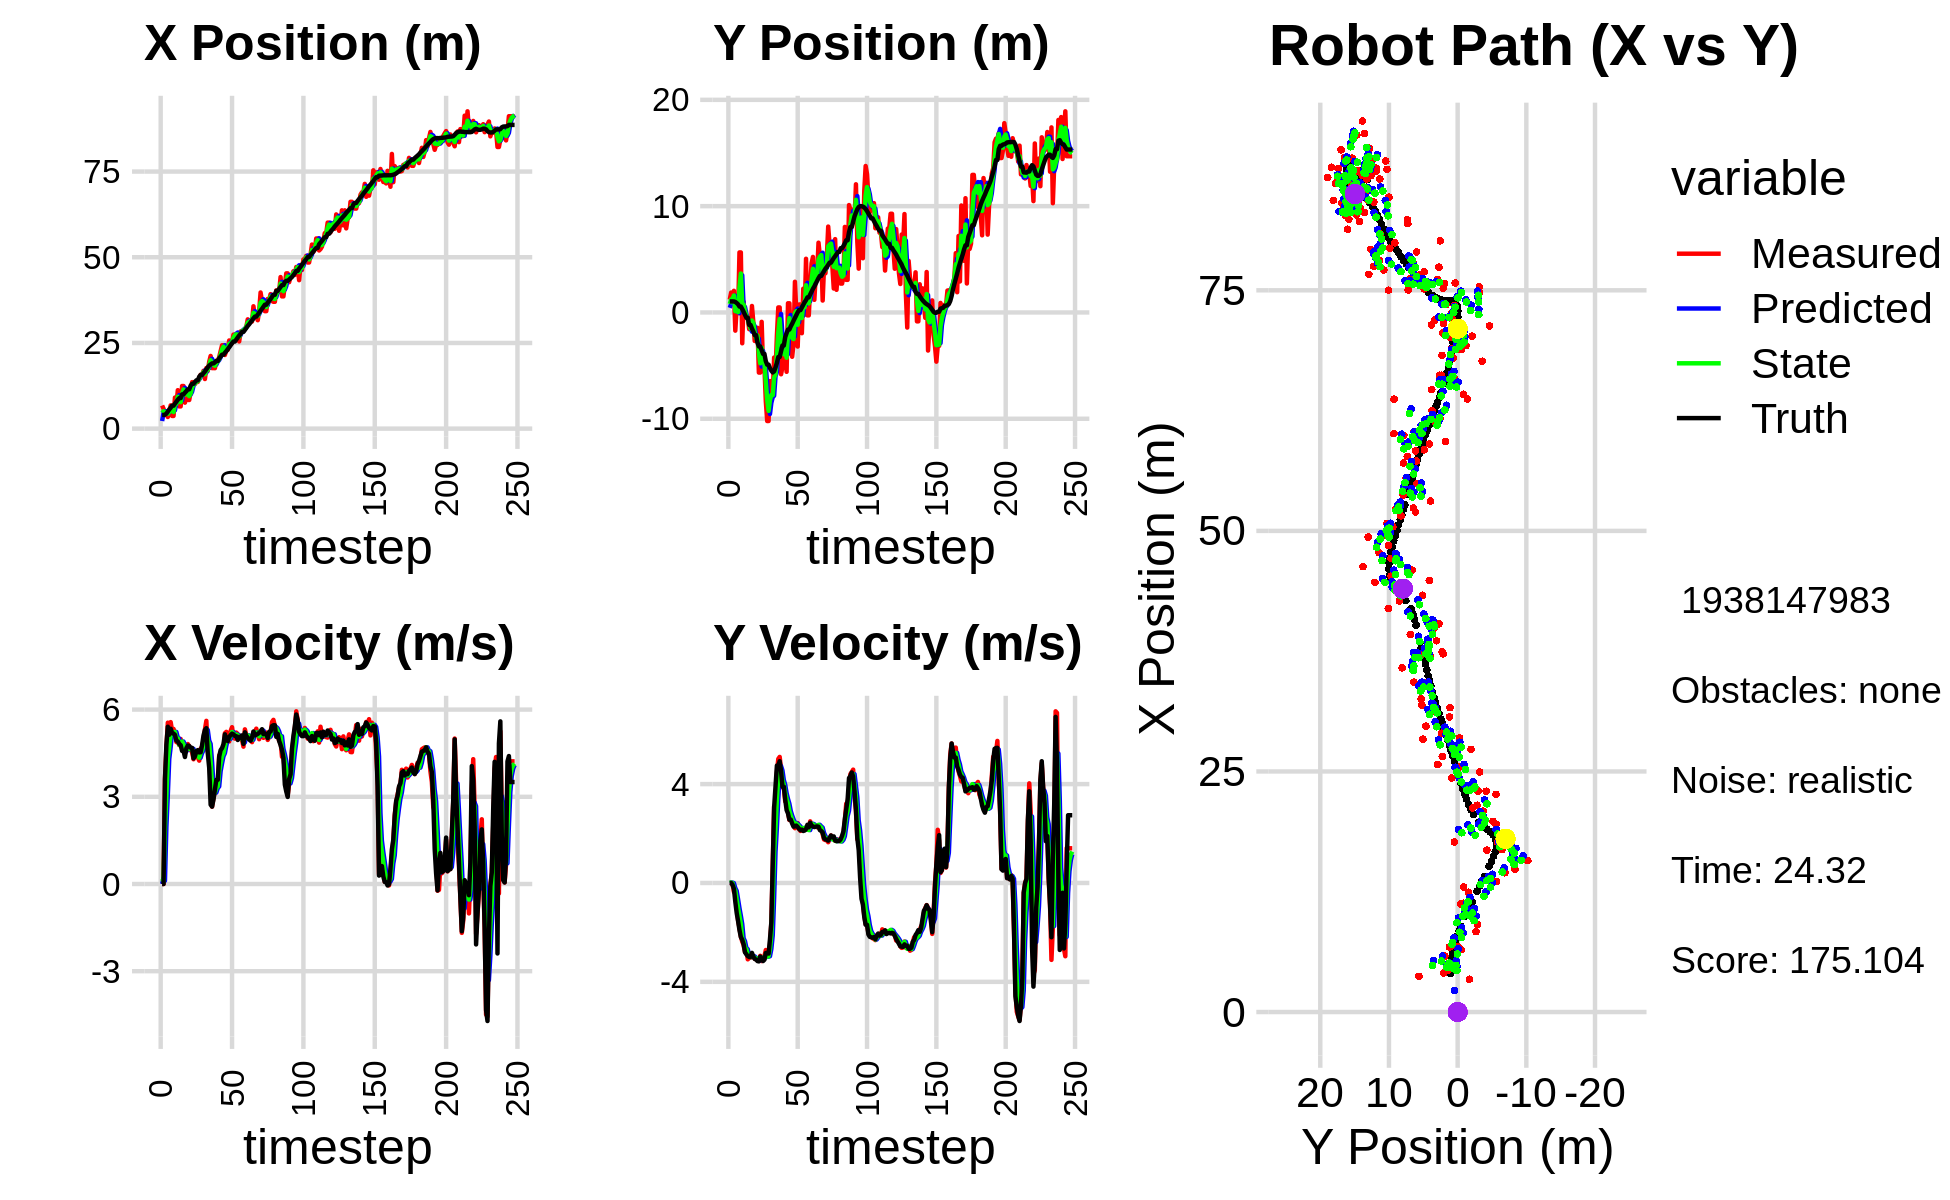

Source data for this figure (header and first rows):
6.750658035263146672e+00, 1.207784146291210448e+00, 0.000000000000000000e+00, -0.000000000000000000e+00, 0.000000000000000000e+00, 0.000000000000000000e+00, 0.000000000000000000e+00, 0.000000000000000000e+00, 2.223754902729677241e+00, 4.356106111620746679e-01, 0.000000000000000000e+00, 0.000000000000000000e+00, 4.003236293560147097e+00, 1.037346840380916735e+00, 0.000000000000000000e+00, 0.000000000000000000e+00, 0.000000000000000000e+00, 1.615632208995521069e-04
6.750658035263146672e+00, 1.207784146291210448e+00, 0.000000000000000000e+00, 0.000000000000000000e+00, 2.223754902729677241e+00, 4.356106111620746679e-01, 0.000000000000000000e+00, 0.000000000000000000e+00, 4.587382003106335482e+00, 7.973026585401368216e-01, 1.894271681290281284e-01, 5.089184524024264154e-03, 4.003236293560147097e+00, 1.037346840380916735e+00, 0.000000000000000000e+00, 0.000000000000000000e+00, 0.000000000000000000e+00, -1.701398723525926471e-04
5.801199555076139269e+00, 1.873631655552359332e+00, 0.000000000000000000e+00, 0.000000000000000000e+00, 4.606324719919237864e+00, 7.978115769925392398e-01, 1.894271681290281284e-01, 5.089184524024264154e-03, 5.081145984512100533e+00, 1.228383620568998191e+00, 1.128455735247435171e-01, 1.698689391829561954e-02, 4.003236293560147097e+00, 1.037346840380916735e+00, 0.000000000000000000e+00, 0.000000000000000000e+00, 0.000000000000000000e+00, -1.701398723525926471e-04
4.343314051533528009e+00, 1.362536474106371243e+00, 3.621678728239620337e+00, -4.823937635872351665e-02, 5.092430541864574778e+00, 1.230082309960827791e+00, 1.128455735247435171e-01, 1.698689391829561954e-02, 4.872455617224310309e+00, 1.285715027701807012e+00, 1.967586153643101632e+00, -6.099092629535961957e-03, 4.064401149530254997e+00, 1.037330342853326259e+00, 3.599000000000000199e+00, -7.099999999999999367e-02, 3.599999904632568359e+00, 1.331883016973733902e-02
4.069843828325894641e+00, 2.036127881927237926e+00, 4.682299673560559761e+00, -3.584504128791550226e-01, 5.069214232588620916e+00, 1.285105118438853333e+00, 1.967586153643101632e+00, -6.099092629535961957e-03, 4.648164896041882876e+00, 1.599996639539286614e+00, 3.064220568937040312e+00, -2.016081826769900442e-01, 4.396096706462449433e+00, 1.032464937410782158e+00, 4.793999999999999595e+00, -2.369999999999999885e-01, 4.800000190734863281e+00, 7.640532404184341431e-02
3.405792355308328911e+00, -1.710695197913944199e+00, 5.549761363107902135e+00, -4.248583795735730306e-01, 4.954586952935587263e+00, 1.579835821271587504e+00, 3.064220568937040312e+00, -2.016081826769900442e-01, 4.317830686782953009e+00, 1.204276873842864415e-01, 4.297429414996007502e+00, -3.184141798896892306e-01, 4.985398769272691766e+00, 9.894402718624021320e-01, 5.410000000000000142e+00, -7.600000000000000089e-01, 5.462999820709228516e+00, 7.640532404184341431e-02
4.978633462891439265e+00, 4.854568382434625295e-01, 5.285890350770253932e+00, -9.120622356763709027e-01, 4.747573628282554026e+00, 8.858626939531752398e-02, 4.297429414996007502e+00, -3.184141798896892306e-01, 4.854698753570239944e+00, 2.620796498965861643e-01, 4.711143591203332370e+00, -6.584494782584960904e-01, 5.604165554037655816e+00, 8.877989784976894061e-01, 5.134999999999999787e+00, -1.213999999999999968e+00, 5.276000022888183594e+00, 1.708641499280929565e-01
6.791729748267609779e+00, -6.793047659947618055e-02, 5.569029540138600964e+00, -1.505746192842380760e+00, 5.325813112690573448e+00, 1.962347020707365663e-01, 4.711143591203332370e+00, -6.584494782584960904e-01, 6.034470950832312219e+00, 3.180072146500492747e-02, 5.207236684473470767e+00, -1.014197767883656676e+00, 6.098069667582497466e+00, 7.623342110141403394e-01, 5.339999999999999858e+00, -1.540999999999999925e+00, 5.558000087738037109e+00, 2.640646398067474365e-01
3.706511258686612909e+00, 5.647017044957170384e+00, 5.265120693221540193e+00, -1.817527440815709827e+00, 6.555194619279658852e+00, -6.961905532336074010e-02, 5.207236684473470767e+00, -1.014197767883656676e+00, 5.290215531354943046e+00, 2.350899417265686964e+00, 5.217527233830244526e+00, -1.325515653427036256e+00, 6.702725886944981504e+00, 5.583615736873889235e-01, 5.197000000000000064e+00, -1.903000000000000025e+00, 5.533999919891357422e+00, 3.323935866355895996e-01
3.706511258686612909e+00, 5.647017044957170384e+00, 5.334984466690984917e+00, -2.163559425758051269e+00, 5.811968254737967854e+00, 2.218347851922983338e+00, 5.217527233830244526e+00, -1.325515653427036256e+00, 4.849657230099054139e+00, 3.662013648177782521e+00, 5.199954645589438762e+00, -1.662094048846556760e+00, 6.702725886944981504e+00, 5.583615736873889235e-01, 5.174999999999999822e+00, -2.189000000000000057e+00, 5.619999885559082031e+00, 3.852746784687042236e-01
9.069187283526357390e+00, -2.898600326834583463e+00, 5.201446940908303951e+00, -2.372559547861789575e+00, 5.369652694657998104e+00, 3.495804243293126667e+00, 5.199954645589438762e+00, -1.662094048846556760e+00, 7.027425653052909560e+00, 8.004402108773511770e-01, 5.231221803274787696e+00, -2.238647574937727036e+00, 7.297811031285193373e+00, 3.203606745033656944e-01, 5.128999999999999559e+00, -2.297000000000000153e+00, 5.619999885559082031e+00, 4.279436767101287842e-01
6.845859527418364898e+00, 1.005058718944629836e+00, 4.882241396258676147e+00, -2.510740216656360602e+00, 7.550547833380388596e+00, 5.765754533835785178e-01, 5.231221803274787696e+00, -2.238647574937727036e+00, 7.219668996484874590e+00, 7.474504564177627541e-01, 5.034269091413227315e+00, -2.354706137273051780e+00, 7.873059749524277784e+00, 6.048334978480283258e-02, 4.932000000000000384e+00, -2.480999999999999872e+00, 5.520999908447265625e+00, 4.749902188777923584e-01
1.122238636034911252e+01, -4.346549827484073591e-01, 4.883010880696779132e+00, -2.794294172677667998e+00, 7.723095905626196966e+00, 5.119798426904575983e-01, 5.034269091413227315e+00, -2.354706137273051780e+00, 9.296082103032240695e+00, 1.156855369686782264e-01, 5.005586205563425928e+00, -2.627075474061832949e+00, 8.432927608103948813e+00, -2.245872485124338624e-01, 4.905000000000000249e+00, -2.805000000000000160e+00, 5.651000022888183594e+00, 5.197637677192687988e-01
6.488508462456587189e+00, -5.065136747855525368e-01, 4.778858595873415105e+00, -2.734693215468360972e+00, 9.796640723588582844e+00, -1.470220104375050685e-01, 5.005586205563425928e+00, -2.627075474061832949e+00, 8.287489790361002306e+00, -3.089117459848428338e-01, 4.789967799207055954e+00, -2.678075055501596857e+00, 8.900945186099217921e+00, -4.917784193295963169e-01, 4.818999999999999950e+00, -2.890000000000000124e+00, 5.618999958038330078e+00, 5.197637677192687988e-01
6.488508462456587189e+00, -5.065136747855525368e-01, 4.989383262383664253e+00, -3.088604704263730127e+00, 8.766486570281708524e+00, -5.767192515350025861e-01, 4.789967799207055954e+00, -2.678075055501596857e+00, 7.741773243536929527e+00, -5.434470876141602735e-01, 4.849355591026777823e+00, -2.904907309928216996e+00, 8.900945186099217921e+00, -4.917784193295963169e-01, 4.777000000000000135e+00, -2.958000000000000185e+00, 5.618999958038330078e+00, 5.542986392974853516e-01
1.244107460969447665e+01, -1.569672243514833809e+00, 4.699442892770629321e+00, -3.030792071870779036e+00, 8.226708802639606688e+00, -8.339378186069819066e-01, 4.849355591026777823e+00, -2.904907309928216996e+00, 1.013464917990602565e+01, -1.159690321902279608e+00, 4.901464099307479394e+00, -2.968729984425731327e+00, 9.986978053548158485e+00, -1.174908207426454076e+00, 4.578999999999999737e+00, -2.991000000000000103e+00, 5.469999790191650391e+00, 5.727998614311218262e-01
1.244107460969447665e+01, -1.569672243514833809e+00, 4.624361857235865791e+00, -3.017906493212284325e+00, 1.062479558983677386e+01, -1.456563320344852697e+00, 4.901464099307479394e+00, -2.968729984425731327e+00, 1.144052259155886198e+01, -1.504123937997685179e+00, 4.803288765014897876e+00, -2.998610991813317472e+00, 9.986978053548158485e+00, -1.174908207426454076e+00, 4.578999999999999737e+00, -2.991999999999999993e+00, 5.469999790191650391e+00, 5.782080888748168945e-01
7.582750797143705590e+00, 6.092659962098083692e-01, 4.554854307936623492e+00, -2.972545145888387363e+00, 1.192085146806035212e+01, -1.803985037179016926e+00, 4.803288765014897876e+00, -2.998610991813317472e+00, 9.949974019872483311e+00, -7.568211770226460633e-01, 4.561323738299988939e+00, -2.962126638788992405e+00, 1.050404310244607942e+01, -1.512466237772103872e+00, 4.368999999999999773e+00, -2.829000000000000181e+00, 5.203999996185302734e+00, 5.782080888748168945e-01
1.130223074531944683e+01, -9.038642511959985582e-01, 4.683395513091167750e+00, -2.977970548060295819e+00, 1.040610639370248158e+01, -1.053033840901545393e+00, 4.561323738299988939e+00, -2.962126638788992405e+00, 1.081434065768112696e+01, -9.897007553745628128e-01, 4.631713655982488298e+00, -2.967219779031688542e+00, 1.093389081964998155e+01, -1.787413881192093212e+00, 4.673000000000000043e+00, -2.971999999999999975e+00, 5.538000106811523438e+00, 5.663686394691467285e-01
8.358467340187935690e+00, -2.678805635320641088e+00, 4.815880403322939429e+00, -3.062212013482209727e+00, 1.127751202327937641e+01, -1.286422733277731600e+00, 4.631713655982488298e+00, -2.967219779031688542e+00, 9.960029618642002092e+00, -1.894234622932699841e+00, 4.641668390996745330e+00, -3.026579491024441904e+00, 1.147134351744485414e+01, -2.128078745758025914e+00, 4.762999999999999901e+00, -3.073999999999999844e+00, 5.669000148773193359e+00, 5.663686394691467285e-01
8.358467340187935690e+00, -2.678805635320641088e+00, 4.738783921010279343e+00, -3.091422142581018662e+00, 1.042419645774167591e+01, -2.196892572035144209e+00, 4.641668390996745330e+00, -3.026579491024441904e+00, 9.490763196689524506e+00, -2.400983945081898607e+00, 4.649809417947889045e+00, -3.072841176799944396e+00, 1.147134351744485414e+01, -2.128078745758025914e+00, 4.748000000000000220e+00, -3.097999999999999865e+00, 5.669000148773193359e+00, 5.780367851257324219e-01
1.069217860716037904e+01, -1.441318677297221074e+00, 4.605182137329949299e+00, -3.063373957118475044e+00, 9.955744138484313055e+00, -2.708268062761892914e+00, 4.649809417947889045e+00, -3.072841176799944396e+00, 1.028806188187316373e+01, -2.159432875636215776e+00, 4.647537720541073725e+00, -3.053553247263762316e+00, 1.255336523039583341e+01, -2.836668060887701515e+00, 4.690000000000000391e+00, -3.161000000000000032e+00, 5.656000137329101562e+00, 5.869875550270080566e-01
1.357232362053640351e+01, -5.654544876243035922e+00, 4.542217676087654255e+00, -3.072867853060930354e+00, 1.075281565392727146e+01, -2.464788200362591830e+00, 4.647537720541073725e+00, -3.053553247263762316e+00, 1.202776005734147802e+01, -3.818347032207884961e+00, 4.651316253250265653e+00, -3.135791288966778279e+00, 1.308926153135378101e+01, -3.198680924141419801e+00, 4.682999999999999829e+00, -3.172000000000000153e+00, 5.656000137329101562e+00, 5.947881340980529785e-01
1.357232362053640351e+01, -5.654544876243035922e+00, 4.291800624897314620e+00, -2.946673013265053598e+00, 1.249289168266650485e+01, -4.131926161104562567e+00, 4.651316253250265653e+00, -3.135791288966778279e+00, 1.297366125657942959e+01, -4.781614884966743695e+00, 4.507308790922791353e+00, -3.065244120369899683e+00, 1.308926153135378101e+01, -3.198680924141419801e+00, 4.322000000000000064e+00, -2.978000000000000203e+00, 5.249000072479248047e+00, 6.016637086868286133e-01
1.300474905950230564e+01, -8.816617002482159959e-01, 4.523381863569422734e+00, -3.160275605955625622e+00, 1.342439213567170953e+01, -5.088139297003733574e+00, 4.507308790922791353e+00, -3.065244120369899683e+00, 1.323462440930957840e+01, -3.301918604777601907e+00, 4.506645750223054137e+00, -3.023590666761444723e+00, 1.359647130956377659e+01, -3.546072052890073767e+00, 4.391000000000000014e+00, -3.064999999999999947e+00, 5.355000019073486328e+00, 6.098215579986572266e-01
1.362178406097469363e+01, -5.098887847626008885e+00, 4.441660283456555725e+00, -3.021595648414228119e+00, 1.368528898433188346e+01, -3.604277671453746557e+00, 4.506645750223054137e+00, -3.023590666761444723e+00, 1.365518128557372712e+01, -4.250325509025428161e+00, 4.474276084829116762e+00, -3.042064314509928646e+00, 1.409540128700767347e+01, -3.893447922493277424e+00, 4.568999999999999950e+00, -3.158999999999999808e+00, 5.554999828338623047e+00, 5.973716378211975098e-01
1.362178406097469363e+01, -5.098887847626008885e+00, 4.358978283321334857e+00, -2.965348309386232284e+00, 1.410260889405663853e+01, -4.554531940476421070e+00, 4.474276084829116762e+00, -3.042064314509928646e+00, 1.388218401896602394e+01, -4.785832257700198156e+00, 4.411251399384092053e+00, -3.013067923599957787e+00, 1.409540128700767347e+01, -3.893447922493277424e+00, 4.605999999999999872e+00, -3.104999999999999982e+00, 5.554999828338623047e+00, 5.973716378211975098e-01
1.484485426545385423e+01, -8.347153948513465593e+00, 4.244026519858620006e+00, -2.712860059957386216e+00, 1.432330915890443279e+01, -5.087139050060193846e+00, 4.411251399384092053e+00, -3.013067923599957787e+00, 1.455574680026929357e+01, -6.482348008451726429e+00, 4.344598760814949223e+00, -2.913129906902233390e+00, 1.513646459581984693e+01, -4.583429382639462091e+00, 4.527000000000000135e+00, -2.834999999999999964e+00, 5.342000007629394531e+00, 5.687585473060607910e-01
1.573754701728157102e+01, -1.021233897087352815e+01, 4.656618035522257060e+00, -2.909809512378277674e+00, 1.499020667635078929e+01, -6.773660999141950079e+00, 4.344598760814949223e+00, -2.913129906902233390e+00, 1.533576678161720075e+01, -8.235217612908796170e+00, 4.504830391300814973e+00, -2.983420394421784305e+00, 1.565875768647001642e+01, -4.909692333941360509e+00, 4.533999999999999808e+00, -2.825000000000000178e+00, 5.342000007629394531e+00, 5.585102438926696777e-01
1.573754701728157102e+01, -1.021233897087352815e+01, 4.710667369800320081e+00, -2.892817930926378622e+00, 1.578624982074728145e+01, -8.533559652350975355e+00, 4.504830391300814973e+00, -2.983420394421784305e+00, 1.576856766303104074e+01, -9.254597432657000411e+00, 4.600866167192847023e+00, -2.963212740760932995e+00, 1.565875768647001642e+01, -4.909692333941360509e+00, 4.775999999999999801e+00, -2.855999999999999872e+00, 5.565000057220458984e+00, 5.507222414016723633e-01
1.687399399281513723e+01, -6.451582716407548546e+00, 4.940503794275479699e+00, -2.524227543748387426e+00, 1.622865427975032659e+01, -9.550918706733094510e+00, 4.600866167192847023e+00, -2.963212740760932995e+00, 1.652859024777608354e+01, -8.232019603343088576e+00, 4.772386086322891074e+00, -2.669511054887409252e+00, 1.620193433726089438e+01, -5.239294575566865397e+00, 5.108999999999999986e+00, -2.278999999999999915e+00, 5.593999862670898438e+00, 4.723494648933410645e-01
1.447577595716969867e+01, -6.885730908410959472e+00, 5.317629287532549931e+00, -1.585628389499736723e+00, 1.700582885640837105e+01, -8.498970708831828702e+00, 4.772386086322891074e+00, -2.669511054887409252e+00, 1.587254655162134753e+01, -7.757693469533323949e+00, 4.970821795689835731e+00, -2.119784613543361118e+00, 1.667811536744528311e+01, -5.480632827918733518e+00, 5.299000000000000377e+00, -1.582000000000000073e+00, 5.530000209808349609e+00, 2.897892892360687256e-01
1.767882636186146073e+01, -7.539443539549946394e+00, 5.613359234177778490e+00, 7.631662177179150408e-01, 1.636962873119033191e+01, -7.969671930887660238e+00, 4.970821795689835731e+00, -2.119784613543361118e+00, 1.697699625660694167e+01, -7.776959699938220005e+00, 5.297947393169066821e+00, -6.070884218626226847e-01, 1.729295301394813222e+01, -5.639234588327830089e+00, 5.360000000000000320e+00, 7.309999999999999831e-01, 5.408999919891357422e+00, -1.351268589496612549e-01
1.682168054602280449e+01, -4.239888713940772824e+00, 4.558264505847840375e+00, 3.104423975887295128e+00, 1.750679099592384702e+01, -7.837668542124482052e+00, 5.297947393169066821e+00, -6.070884218626226847e-01, 1.718103583201688167e+01, -6.136564877548657648e+00, 4.934038596479497052e+00, 1.257892096767063483e+00, 1.790336179711643894e+01, -5.531779811587457019e+00, 4.491999999999999993e+00, 3.060999999999999943e+00, 5.435999870300292969e+00, -5.978969931602478027e-01
1.950632190717311332e+01, -5.609845207621408925e+00, 4.604549887389017826e+00, 3.135946817092578609e+00, 1.767443969166482987e+01, -6.010775667871951278e+00, 4.934038596479497052e+00, 1.257892096767063483e+00, 1.849692532559132019e+01, -5.831418536590375012e+00, 4.819098331534440227e+00, 2.241396732383972967e+00, 1.840920209866308710e+01, -5.167455242147082295e+00, 3.992999999999999883e+00, 3.907000000000000028e+00, 5.585999965667724609e+00, -5.978969931602478027e-01
2.120388388612352060e+01, -2.165946291169395632e+00, 3.390099544894867645e+00, 4.472333724942172850e+00, 1.897883515874476501e+01, -5.607278863351977449e+00, 4.819098331534440227e+00, 2.241396732383972967e+00, 1.995534336907716977e+01, -4.036827811842046643e+00, 4.197533437646046472e+00, 3.387467301339624814e+00, 1.873268079719181856e+01, -4.742626236780867366e+00, 2.729000000000000092e+00, 4.748000000000000220e+00, 5.475999832153320312e+00, -9.221848249435424805e-01
1.766247773174567115e+01, 4.723987119441971916e-01, 2.660860515132923432e+00, 5.018188853454335963e+00, 2.037509671284177415e+01, -3.698081081708084028e+00, 4.197533437646046472e+00, 3.387467301339624814e+00, 1.911244186952781732e+01, -1.912420795030265852e+00, 3.421435498930492702e+00, 4.312428163569235195e+00, 1.903290319415465248e+01, -4.191211746210676381e+00, 2.661999999999999922e+00, 4.756000000000000227e+00, 5.451000213623046875e+00, -1.083247900009155273e+00
1.766247773174567115e+01, 4.723987119441971916e-01, 2.959697820767682064e+00, 5.099314045060688194e+00, 1.945458541942086583e+01, -1.481177978673342333e+00, 3.421435498930492702e+00, 4.312428163569235195e+00, 1.863362221452010559e+01, -6.097059785668842435e-01, 3.164048831868653266e+00, 4.730055205515003358e+00, 1.903290319415465248e+01, -4.191211746210676381e+00, 2.912999999999999812e+00, 4.926000000000000156e+00, 5.723000049591064453e+00, -1.044905066490173340e+00
1.764153933540194785e+01, -5.814097927649881647e+00, 3.182628593032125863e+00, 4.599187266616124425e+00, 1.895002709770697180e+01, -1.367004580153838855e-01, 3.164048831868653266e+00, 4.730055205515003358e+00, 1.835780539484644436e+01, -2.556574845916517624e+00, 3.144550167130396812e+00, 4.553725065646397674e+00, 1.935874891257725849e+01, -3.637932824096663964e+00, 3.250999999999999890e+00, 4.527000000000000135e+00, 5.572999954223632812e+00, -9.654610157012939453e-01
1.981975839276774920e+01, -5.153166817483308293e+00, 3.411451132109440731e+00, 3.864715815729967030e+00, 1.867226041155948479e+01, -2.101202339351877946e+00, 3.144550167130396812e+00, 4.553725065646397674e+00, 1.919736000898370420e+01, -3.440889886187694202e+00, 3.295628974438971515e+00, 4.165182983628110236e+00, 1.973324346536252705e+01, -3.107595490146668027e+00, 3.584999999999999964e+00, 3.894000000000000128e+00, 5.293000221252441406e+00, -8.476122021675109863e-01
1.981975839276774920e+01, -5.153166817483308293e+00, 3.411451132109440731e+00, 3.864715815729967030e+00, 1.952692290642760042e+01, -3.024371587824883356e+00, 3.295628974438971515e+00, 4.165182983628110236e+00, 1.966209383745266237e+01, -3.934233156410003929e+00, 3.356155163739194425e+00, 3.970458861353868052e+00, 1.973324346536252705e+01, -3.107595490146668027e+00, 3.584999999999999964e+00, 3.894000000000000128e+00, 5.293000221252441406e+00, -8.476122021675109863e-01
2.086652165614965782e+01, -3.707032488719409713e+00, 4.426616448272048032e+00, 3.299470686180144163e+00, 1.999770935382658266e+01, -3.537187270274617212e+00, 3.356155163739194425e+00, 3.970458861353868052e+00, 2.041396750020598105e+01, -3.634002364302231669e+00, 3.878064628538553826e+00, 3.635268403947806259e+00, 2.052681493766909426e+01, -2.312198446792610884e+00, 4.386000000000000121e+00, 3.378000000000000114e+00, 5.535999774932861328e+00, -6.405318379402160645e-01
2.261936068533643862e+01, -5.584002540423945504e+00, 4.372095670468469919e+00, 3.258832489884445405e+00, 2.080177396305983706e+01, -3.270475523907450999e+00, 3.878064628538553826e+00, 3.635268403947806259e+00, 2.163574655864680807e+01, -4.260515351151459740e+00, 4.148790731717586944e+00, 3.399063258074335625e+00, 2.103928136844115215e+01, -1.935811803677269127e+00, 4.605999999999999872e+00, 2.948999999999999844e+00, 5.468999862670898438e+00, -6.405318379402160645e-01
2.432419657680581082e+01, 8.657831683300907244e-01, 4.567758860934017839e+00, 2.857642929352843364e+00, 2.205062563181856561e+01, -3.920609025344026222e+00, 4.148790731717586944e+00, 3.399063258074335625e+00, 2.308880758032162817e+01, -1.879233687807079001e+00, 4.395988866527127392e+00, 3.207895409447820700e+00, 2.157231092443279508e+01, -1.604583786286117641e+00, 4.676999999999999602e+00, 2.815999999999999837e+00, 5.459000110626220703e+00, -5.590389966964721680e-01
2.432419657680581082e+01, 8.657831683300907244e-01, 4.583169159934345593e+00, 2.546293339628021624e+00, 2.352840646697434224e+01, -1.558444146862296931e+00, 4.395988866527127392e+00, 3.207895409447820700e+00, 2.389288039780267425e+01, -5.311043959960055627e-01, 4.500970675344402316e+00, 2.914424117339617926e+00, 2.157231092443279508e+01, -1.604583786286117641e+00, 4.812999999999999723e+00, 2.563000000000000167e+00, 5.453000068664550781e+00, -5.071132183074951172e-01
2.148829376707677241e+01, -2.823232815523161854e+00, 5.187616250665874063e+00, 2.629542442771576560e+00, 2.434297746533711404e+01, -2.396619842620437701e-01, 4.500970675344402316e+00, 2.914424117339617926e+00, 2.306552210986064821e+01, -1.360574610497900849e+00, 4.759736544729327612e+00, 2.730016291385260807e+00, 2.212118101128383429e+01, -1.302767322723613397e+00, 5.149000000000000021e+00, 2.564000000000000057e+00, 5.751999855041503906e+00, -4.691431224346160889e-01
2.294642311285597458e+01, -4.167574213164435548e+00, 5.234319103179849719e+00, 2.535302614796950849e+00, 2.354149576433358249e+01, -1.087572981359374857e+00, 4.759736544729327612e+00, 2.730016291385260807e+00, 2.328241735642006560e+01, -2.404158015477656729e+00, 4.968987112045958554e+00, 2.574273314984555139e+00, 2.260240507074953697e+01, -1.058558271528557304e+00, 4.967999999999999972e+00, 2.403999999999999915e+00, 5.519000053405761719e+00, -4.510587155818939209e-01
2.296844974161833974e+01, -2.956372306859988974e+00, 5.077814728588230686e+00, 2.351811165789285063e+00, 2.377931606762466288e+01, -2.146730683979201082e+00, 4.968987112045958554e+00, 2.574273314984555139e+00, 2.341459018652644275e+01, -2.502085203682503867e+00, 5.002068356552850759e+00, 2.449771029117477905e+00, 2.318182325363865459e+01, -7.789724327910867441e-01, 4.916999999999999815e+00, 2.278999999999999915e+00, 5.419000148773193359e+00, -4.337389469146728516e-01
2.572399926147102533e+01, 2.886328650835786824e+00, 4.903876665983499805e+00, 2.215209944094249206e+00, 2.391479702218172676e+01, -2.257108100770755854e+00, 5.002068356552850759e+00, 2.449771029117477905e+00, 2.473188654069175740e+01, -6.425211654949958273e-02, 4.995670206383637790e+00, 2.423710209867172782e+00, 2.374825048446411202e+01, -5.170665242528408312e-01, 5.059000000000000163e+00, 2.286999999999999922e+00, 5.552000045776367188e+00, -4.242885708808898926e-01
2.454428522262784540e+01, 6.451044816002123039e-02, 5.261118493242059380e+00, 2.376585464339077802e+00, 2.523145356133012029e+01, 1.781189044372177011e-01, 4.995670206383637790e+00, 2.423710209867172782e+00, 2.492610622734074610e+01, 1.278019312232508420e-01, 5.104953064375515659e+00, 2.398237830720803210e+00, 2.433076429327989842e+01, -2.533214551893868682e-01, 5.121000000000000441e+00, 2.322000000000000064e+00, 5.623000144958496094e+00, -4.242885708808898926e-01
2.493607645412381757e+01, -3.207295106425792408e+00, 5.394158690016462643e+00, 2.422111122569104769e+00, 2.543660153377829758e+01, 3.676257142953311963e-01, 5.104953064375515659e+00, 2.398237830720803210e+00, 2.521627629025909556e+01, -1.158679705628370415e+00, 5.229467877064279513e+00, 2.345964827132921648e+00, 2.492210149721194767e+01, 1.048572190875432693e-02, 5.174000000000000377e+00, 2.266000000000000014e+00, 5.647999763488769531e+00, -4.220426678657531738e-01
2.743096733069729964e+01, 7.479659449939993765e-01, 5.029544296610426457e+00, 2.175795113855837570e+00, 2.573922307796552289e+01, -9.240832229150782728e-01, 5.229467877064279513e+00, 2.345964827132921648e+00, 2.650077992626682999e+01, -2.106896147261553276e-01, 5.173100093098197405e+00, 2.288992947383837517e+00, 2.541721200958807003e+01, 2.236603628304234537e-01, 5.147000000000000242e+00, 2.185999999999999943e+00, 5.592000007629394531e+00, -4.082926511764526367e-01
2.743096733069729964e+01, 7.479659449939993765e-01, 5.001253963128124980e+00, 2.104503760891193398e+00, 2.701808993557665062e+01, 1.820968001222844634e-02, 5.173100093098197405e+00, 2.288992947383837517e+00, 2.720129015026904540e+01, 3.273764717699442772e-01, 5.101643897701928942e+00, 2.208414490427989207e+00, 2.541721200958807003e+01, 2.236603628304234537e-01, 5.096000000000000085e+00, 2.134999999999999787e+00, 5.525000095367431641e+00, -3.983037769794464111e-01
2.729314100726899639e+01, -1.950716005772543671e+00, 5.209624146283832857e+00, 2.202306474567803374e+00, 2.771145454003923803e+01, 5.482179208127432313e-01, 5.101643897701928942e+00, 2.208414490427989207e+00, 2.752441188372655745e+01, -5.255938316693761214e-01, 5.143036368071300046e+00, 2.162818260910596369e+00, 2.600604200349606643e+01, 4.713540207937758075e-01, 5.083999999999999631e+00, 2.160000000000000142e+00, 5.522999763488769531e+00, -3.999532163143157959e-01
2.656888123980220584e+01, 2.233033402356942698e+00, 5.156548618927657479e+00, 2.194270577380629472e+00, 2.803871552053368887e+01, -3.093120055783165068e-01, 5.143036368071300046e+00, 2.162818260910596369e+00, 2.737348615937085228e+01, 7.774535091975431911e-01, 5.117097755919504998e+00, 2.223991752983406123e+00, 2.659043264406989593e+01, 7.188389136676189839e-01, 4.955000000000000071e+00, 2.103000000000000203e+00, 5.382999897003173828e+00, -4.023202061653137207e-01
2.544065582728754649e+01, -2.030979112135002929e-01, 5.104426852102505130e+00, 2.145506349792734024e+00, 2.788519593496280180e+01, 9.998526844958838256e-01, 5.117097755919504998e+00, 2.223991752983406123e+00, 2.677819604739149639e+01, 4.808896852279338496e-01, 5.057238710347774280e+00, 2.163978586333894061e+00, 2.716164159778951159e+01, 9.612303058606014305e-01, 5.062999999999999723e+00, 2.123000000000000220e+00, 5.489999771118164062e+00, -3.979022502899169922e-01
2.835439664145322780e+01, 5.051083980713481303e+00, 4.999846072773122430e+00, 2.188905033882126538e+00, 2.728391991842627462e+01, 6.972875438613233001e-01, 5.057238710347774280e+00, 2.163978586333894061e+00, 2.776736256460078067e+01, 2.558466747398547181e+00, 5.053861183603016727e+00, 2.253661202138846686e+00, 2.764588975931057391e+01, 1.165224253194754089e+00, 5.030999999999999694e+00, 2.180000000000000160e+00, 5.482999801635742188e+00, -4.126575887203216553e-01
2.848765522237113856e+01, -2.717359232791392021e-01, 4.954042985763812190e+00, 2.168852695017539300e+00, 2.827274868296108323e+01, 2.783832867612431983e+00, 5.053861183603016727e+00, 2.253661202138846686e+00, 2.836788028661133865e+01, 1.469343168846072523e+00, 5.011806362086661082e+00, 2.158452544751561231e+00, 2.822478818861442207e+01, 1.420308454131776976e+00, 5.113000000000000433e+00, 2.354000000000000092e+00, 5.629000186920166016e+00, -4.126575887203216553e-01
2.848765522237113856e+01, -2.717359232791392021e-01, 4.725722226117683888e+00, 2.188793126086592267e+00, 2.886906092282000458e+01, 1.685188423321228646e+00, 5.011806362086661082e+00, 2.158452544751561231e+00, 2.869013935297059703e+01, 8.490884663472875182e-01, 4.869359547423599111e+00, 2.139314420160430164e+00, 2.822478818861442207e+01, 1.420308454131776976e+00, 4.820999999999999730e+00, 2.251999999999999780e+00, 5.321000099182128906e+00, -4.337485432624816895e-01
2.896585640323375443e+01, 2.347423447764212412e+00, 5.320627387499733629e+00, 2.493651810420139281e+00, 2.917707530771295765e+01, 1.063019908363330490e+00, 4.869359547423599111e+00, 2.139314420160430164e+00, 2.909123920927303431e+01, 1.624229597241491518e+00, 5.076239692786932878e+00, 2.339832380187430338e+00, 2.880084657684743732e+01, 1.687288654840447322e+00, 5.217999999999999972e+00, 2.435999999999999943e+00, 5.758999824523925781e+00, -4.382761120796203613e-01
2.969941168990054337e+01, 4.615734828485457797e+00, 5.125061787338425212e+00, 2.356824208960676792e+00, 2.959886317855172777e+01, 1.858212835260234508e+00, 5.076239692786932878e+00, 2.339832380187430338e+00, 2.964545160591676876e+01, 3.037597635352384806e+00, 5.101330146675235433e+00, 2.396826990272440838e+00, 2.937674379337441977e+01, 1.956541074556041204e+00, 5.094000000000000306e+00, 2.326999999999999957e+00, 5.599999904632568359e+00, -4.310253262519836426e-01
... 188 more rows
